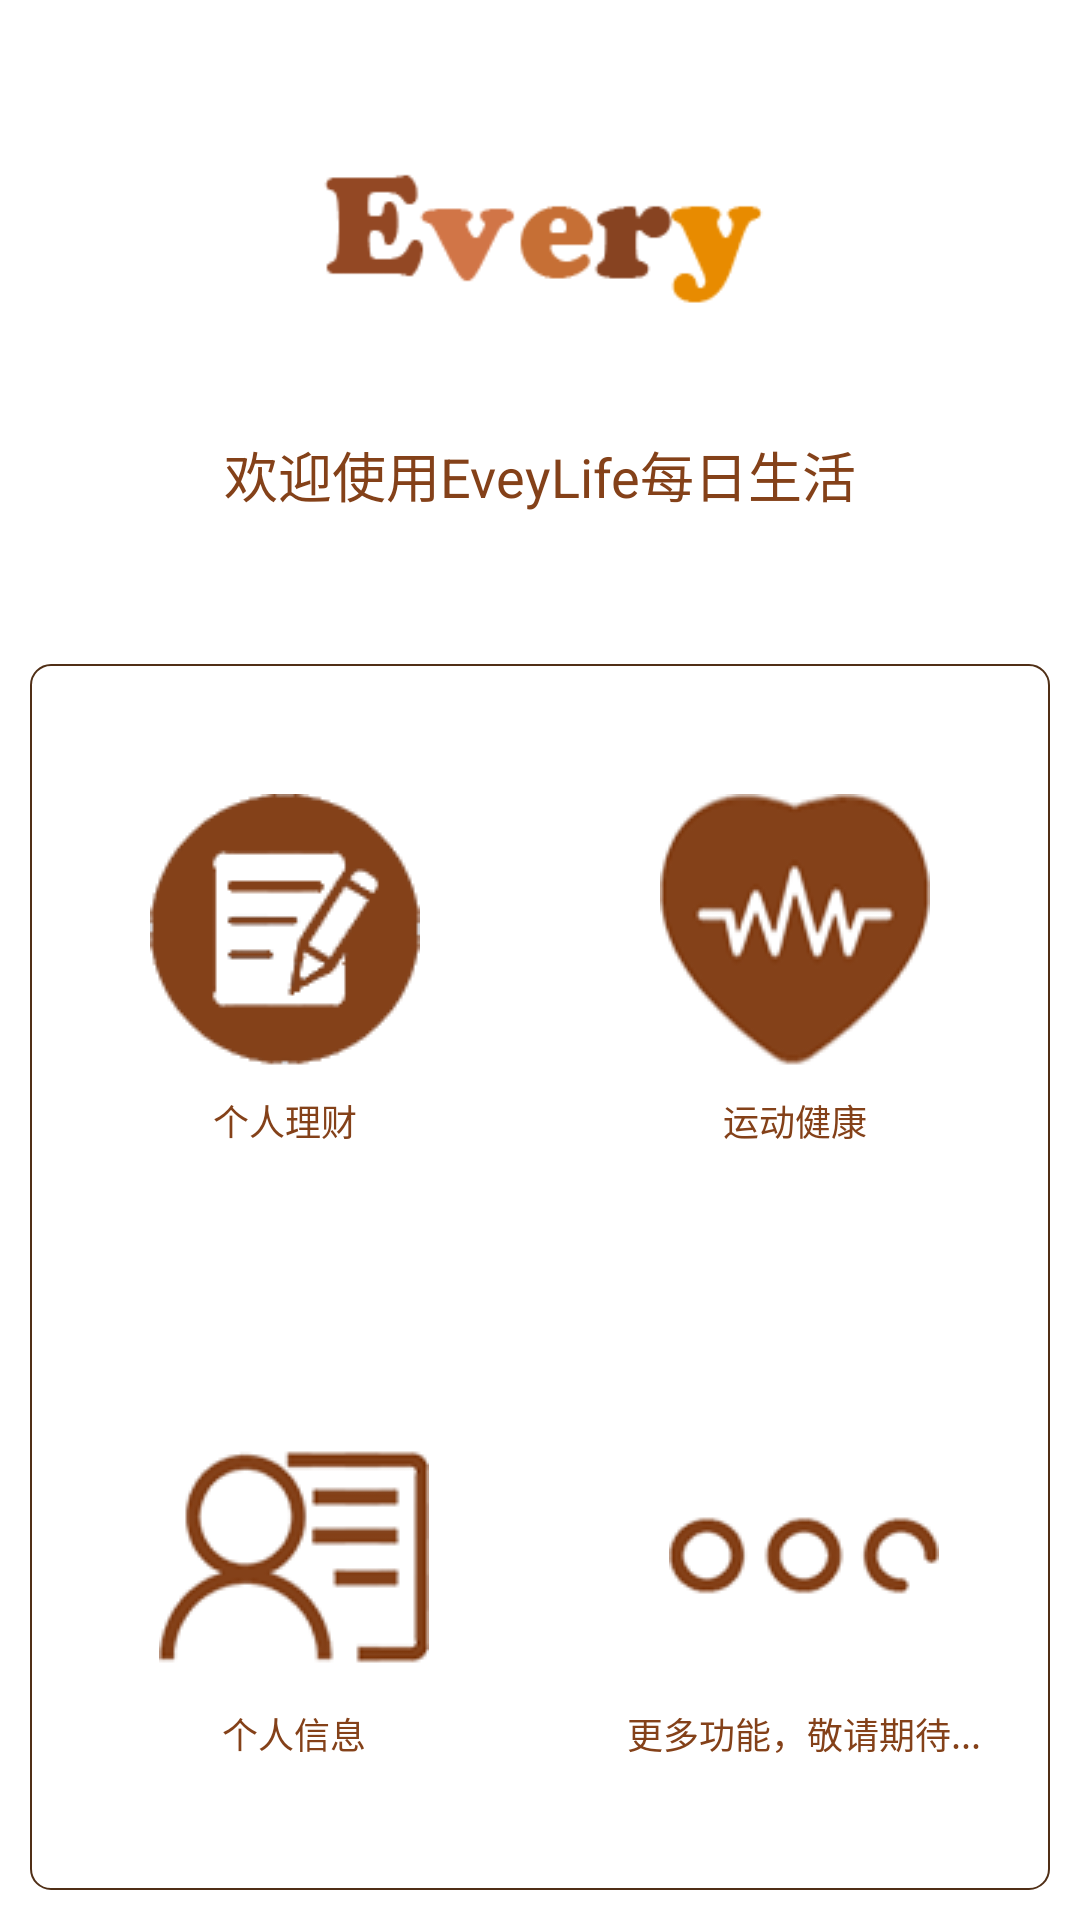

Layout XML and referenced resources for this Android screen:
<!-- AndroidManifest.xml: application theme Theme.AppCompat.NoActionBar -->
<!-- res/layout/activity_main.xml -->
<?xml version="1.0" encoding="utf-8"?>
<LinearLayout xmlns:android="http://schemas.android.com/apk/res/android"
    android:layout_width="match_parent"
    android:layout_height="match_parent"
    android:orientation="vertical"
    android:background="#fff" >

    <LinearLayout
        android:layout_width="match_parent"
        android:layout_height="wrap_content"
        android:layout_gravity="center"
        android:gravity="center_horizontal"
        android:orientation="vertical"
        android:layout_marginTop="30dp"
        android:layout_marginBottom="50dp">
        <ImageView
            android:layout_width="150dp"
            android:layout_height="100dp"
            android:layout_marginBottom="15dp"
            android:src="@drawable/logo" />
        <TextView
            android:layout_width="wrap_content"
            android:layout_height="wrap_content"
            android:layout_gravity="center_horizontal"
            android:text="欢迎使用EveyLife每日生活"
            android:textColor="#844119"
            android:textSize="18sp" />
    </LinearLayout>
    <RadioGroup
        android:layout_width="match_parent"
        android:layout_height="wrap_content"
        android:orientation="vertical"
        android:background="@drawable/boder_log"
        android:layout_marginLeft="10dp"
        android:layout_marginRight="10dp"
        android:layout_marginBottom="10dp"
        android:layout_weight="1">
        <LinearLayout
            android:layout_width="match_parent"
            android:layout_height="wrap_content"
            android:orientation="horizontal"
            android:layout_weight="0.5">
            <RadioButton
                android:id="@+id/to_finance"
                style="@style/radioButton_style"
                android:layout_width="wrap_content"
                android:layout_height="wrap_content"
                android:gravity="center_horizontal"
                android:layout_gravity="center"
                android:drawableTop="@drawable/tab_finance"
                android:text="个人理财"
                android:textColor="#844119"
                android:layout_weight="0.5"
                />
            <RadioButton
                android:id="@+id/to_fit"
                style="@style/radioButton_style"
                android:layout_width="wrap_content"
                android:layout_height="wrap_content"
                android:gravity="center"
                android:layout_gravity="center"
                android:drawableTop="@drawable/tab_fit"
                android:text="运动健康"
                android:textColor="#844119"
                android:layout_weight="0.5"
                />
        </LinearLayout>
        <LinearLayout
            android:layout_width="match_parent"
            android:layout_height="wrap_content"
            android:orientation="horizontal"
            android:layout_weight="0.5" >
            <RadioButton
                android:id="@+id/to_inform"
                style="@style/radioButton_style"
                android:layout_width="wrap_content"
                android:layout_height="wrap_content"
                android:gravity="center_horizontal"
                android:layout_gravity="center"
                android:drawableTop="@drawable/tab_inform"
                android:text="个人信息"
                android:textColor="#844119"
                android:layout_weight="1"
                />
            <RadioButton
                android:id="@+id/to_morewait"
                style="@style/radioButton_style"
                android:layout_width="wrap_content"
                android:layout_height="wrap_content"
                android:gravity="center_horizontal"
                android:layout_gravity="center"
                android:drawableTop="@drawable/tab_morewait"
                android:text="更多功能，敬请期待..."
                android:textColor="#844119"
                android:layout_weight="0.5"
                />
        </LinearLayout>
    </RadioGroup>
 </LinearLayout>
<!-- resources referenced by this layout -->
<resources>
  <!-- drawable boder_log (drawable) -->
  <?xml version="1.0" encoding="utf-8"?>
  <shape xmlns:android="http://schemas.android.com/apk/res/android"
      android:shape="rectangle" >
      <solid android:color="#0000"/>
      <stroke
          android:width="2px"
          android:color="#502f16" />
      <corners
          android:topLeftRadius="20px"
          android:topRightRadius="20px"
          android:bottomLeftRadius="20px"
          android:bottomRightRadius="20px" />
  </shape>
  <!-- drawable logo: png bitmap (drawable, 50979 bytes) -->
  <!-- drawable tab_finance: png bitmap (drawable, 38887 bytes) -->
  <!-- drawable tab_fit: png bitmap (drawable, 38887 bytes) -->
  <!-- drawable tab_inform: png bitmap (drawable, 38887 bytes) -->
  <!-- drawable tab_morewait: png bitmap (drawable, 38887 bytes) -->
  <style name="radioButton_style">
          <item name="android:layout_width">0dp</item>
          <item name="android:layout_weight">1</item>
          <item name="android:layout_gravity">center_vertical</item>
          <item name="android:gravity">center</item>
          <item name="android:textColor">@drawable/bottom_tab_text_style</item>
          <item name="android:textSize">12sp</item>
          <item name="android:button">@null</item>
          <item name="android:padding">3dp</item>
          <item name="android:background">@null</item>
      </style>
  <!-- drawable bottom_tab_text_style (drawable) -->
  <?xml version="1.0" encoding="utf-8"?>
  <selector xmlns:android="http://schemas.android.com/apk/res/android">
      <item
          android:color="@color/orange"
          android:state_checked="true"/>
      <item
          android:color="@color/gray"/>
  </selector>
  <color name="orange">#d17547</color>
  <color name="gray">#656563</color>
</resources>
